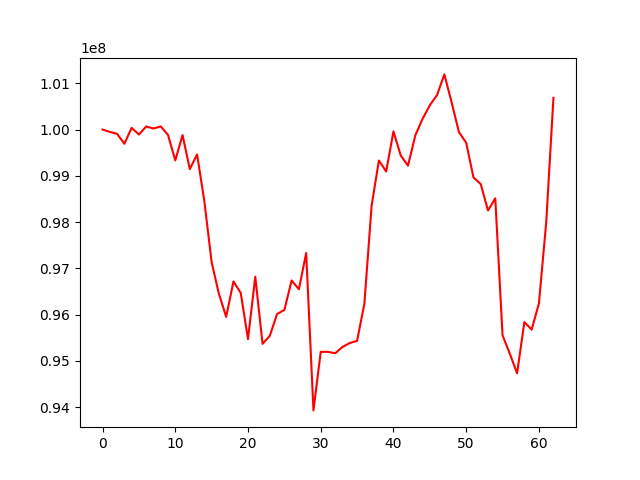

Values plotted in this chart, from the file beside it:
, 0
0, 100000000
1, 99948633
2, 99908136
3, 99691619
4, 100037791
5, 99892375
6, 100066390
7, 100022552
8, 100067592
9, 99884930
10, 99333381
11, 99880785
12, 99144758
13, 99462192
14, 98449097
15, 97133122
16, 96449759
17, 95951679
18, 96717810
19, 96469856
20, 95469822
21, 96820202
22, 95368633
23, 95543177
24, 96014160
25, 96100873
26, 96738761
27, 96549218
28, 97332476
29, 93930680
30, 95195432
31, 95196077
32, 95164834
33, 95304028
34, 95386583
35, 95434482
36, 96234945
37, 98359862
38, 99331351
39, 99093486
40, 99960227
41, 99440569
42, 99219918
43, 99871987
44, 100231303
45, 100523991
46, 100748013
47, 101192011
48, 100587108
49, 99946839
50, 99714663
51, 98966389
52, 98821499
53, 98251138
54, 98513273
55, 95554205
56, 95154724
57, 94731160
58, 95839609
59, 95676935
... 3 more rows
